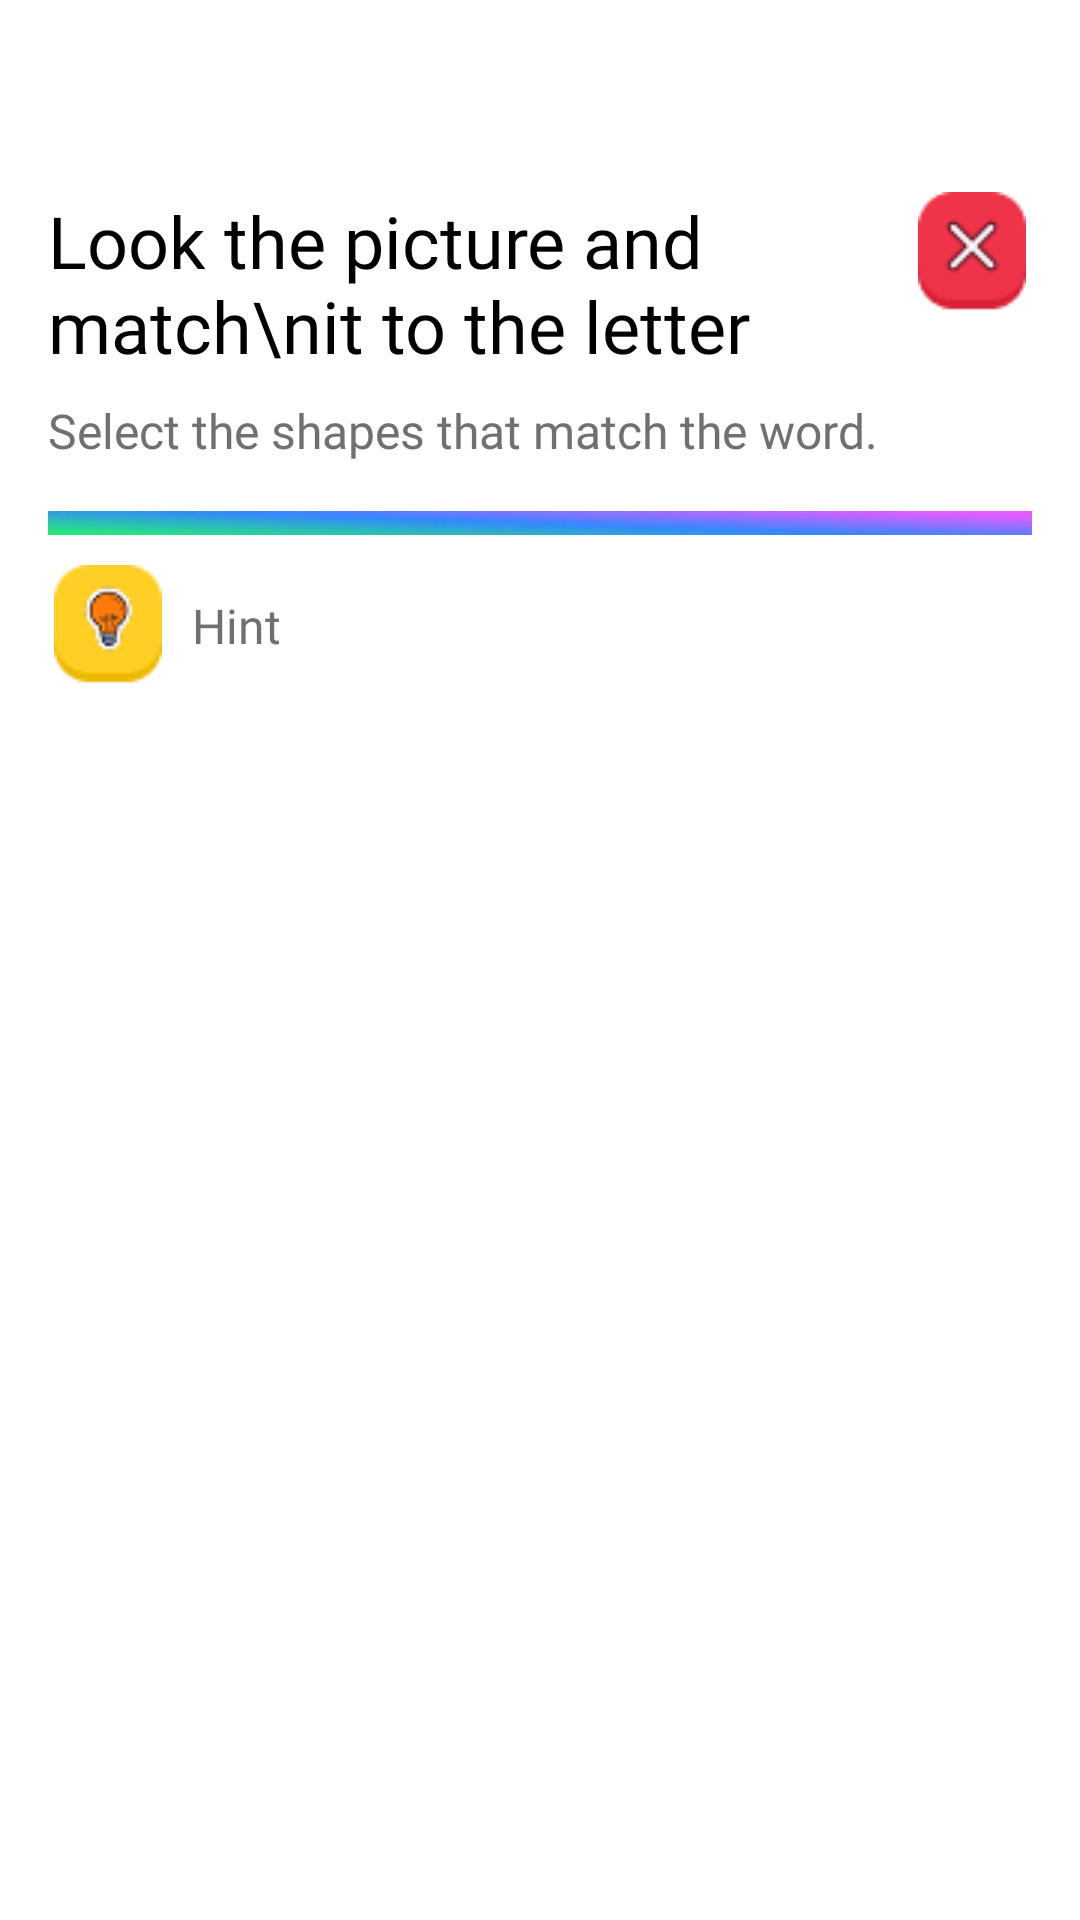

Android layout source for this screen:
<!-- AndroidManifest.xml: application theme Theme.OneWeekEnglish -->
<!-- res/layout/activity_match_picture_with_letter.xml -->
<?xml version="1.0" encoding="utf-8"?>
<androidx.constraintlayout.widget.ConstraintLayout xmlns:android="http://schemas.android.com/apk/res/android"
    xmlns:app="http://schemas.android.com/apk/res-auto"
    xmlns:tools="http://schemas.android.com/tools"
    android:layout_width="match_parent"
    android:layout_height="match_parent"
    android:padding="16dp"
    android:background="@android:color/white">

    <ImageButton
        android:id="@+id/closeButton"
        android:layout_width="40dp"
        android:layout_height="40dp"
        android:background="@android:color/transparent"
        android:src="@drawable/ic_close"
        app:layout_constraintEnd_toEndOf="parent"
        app:layout_constraintTop_toTopOf="@+id/titleText" />

    <TextView
        android:layout_marginTop="48dp"
        android:id="@+id/titleText"
        android:layout_width="wrap_content"
        android:layout_height="wrap_content"
        android:text="Look the picture and match\nit to the letter"
        android:fontFamily="@font/balooregular"
        android:textColor="@android:color/black"
        android:textSize="24sp"
        app:layout_constraintStart_toStartOf="parent"
        app:layout_constraintTop_toTopOf="parent" />

    <TextView
        android:id="@+id/instructionText"
        android:layout_width="wrap_content"
        android:layout_height="wrap_content"
        android:text="Select the shapes that match the word."
        android:textSize="16sp"
        android:fontFamily="@font/baloo2medium"
        android:textColor="#707070"
        app:layout_constraintTop_toBottomOf="@id/titleText"
        app:layout_constraintStart_toStartOf="parent"
        android:layout_marginTop="8dp" />

    <View
        android:id="@+id/progress"
        android:layout_width="0dp"
        android:layout_height="8dp"
        android:background="@drawable/progress"
        app:layout_constraintTop_toBottomOf="@id/instructionText"
        app:layout_constraintStart_toStartOf="parent"
        app:layout_constraintEnd_toEndOf="parent"
        android:layout_marginTop="16dp" />

    <ImageButton
        android:id="@+id/hintButton"
        android:layout_width="40dp"
        android:layout_height="44dp"
        android:background="@android:color/transparent"
        android:src="@drawable/ic_hint"
        android:layout_marginTop="8dp"
        app:layout_constraintStart_toStartOf="parent"
        app:layout_constraintTop_toBottomOf="@+id/progress" />

    <TextView
        android:id="@+id/hintText"
        android:layout_width="wrap_content"
        android:layout_height="wrap_content"
        android:fontFamily="@font/balooregular"
        android:text="Hint"
        android:textColor="#707070"
        android:textSize="16sp"
        android:layout_marginLeft="8dp"
        app:layout_constraintBottom_toBottomOf="@+id/hintButton"
        app:layout_constraintStart_toEndOf="@+id/hintButton"
        app:layout_constraintTop_toTopOf="@+id/hintButton" />
    <GridView
        android:id="@+id/cardGridView"
        android:layout_width="0dp"
        android:layout_height="450dp"
        android:numColumns="3"
        android:horizontalSpacing="8dp"
        android:verticalSpacing="8dp"
        android:clipChildren="false"
        android:clipToPadding="false"
        android:layout_marginTop="8dp"
        android:padding="4dp"
        app:layout_constraintEnd_toEndOf="parent"
        app:layout_constraintHorizontal_bias="1.0"
        app:layout_constraintStart_toStartOf="parent"
        app:layout_constraintTop_toBottomOf="@id/hintButton" />

    <ImageButton
        android:id="@+id/nextButton"
        android:layout_width="0dp"
        android:layout_height="wrap_content"
        android:background="@drawable/button_yellow_background"
        android:textColor="@android:color/white"
        android:textSize="18sp"
        android:textStyle="bold"
        app:layout_constraintBottom_toBottomOf="parent"
        app:layout_constraintEnd_toEndOf="parent"
        app:layout_constraintStart_toStartOf="parent"
        app:layout_constraintTop_toBottomOf="@+id/cardGridView" />

    <TextView
        android:id="@+id/txtButton"
        android:layout_width="wrap_content"
        android:layout_height="wrap_content"
        android:fontFamily="@font/balooregular"
        android:text="CONTINUE"
        android:textColor="#FFFFFF"
        android:textSize="24sp"
        android:textStyle="bold"
        app:layout_constraintBottom_toBottomOf="@+id/nextButton"
        app:layout_constraintEnd_toEndOf="@+id/nextButton"
        app:layout_constraintStart_toStartOf="@+id/nextButton"
        app:layout_constraintTop_toTopOf="@+id/nextButton" />

</androidx.constraintlayout.widget.ConstraintLayout>
<!-- resources referenced by this layout -->
<resources>
  <!-- drawable button_yellow_background: png bitmap (drawable, 2566 bytes) -->
  <!-- drawable ic_close: png bitmap (drawable, 1058 bytes) -->
  <!-- drawable ic_hint: png bitmap (drawable, 1691 bytes) -->
  <!-- drawable progress: png bitmap (drawable, 2102 bytes) -->
  <style name="Theme.OneWeekEnglish" parent="Base.Theme.OneWeekEnglish" />
  <style name="Base.Theme.OneWeekEnglish" parent="Theme.Material3.DayNight.NoActionBar">
          
          
      </style>
</resources>
